Run: headless pygame with SDL's dummy video driver; simulated clock (each Clock.tick advances the game by its frame time, no real sleeping); random seed 0; keys injected as events and as key.get_pressed() state; mouse plan: one left click at the window centre at the start of phase 2, then a move to the lower-right quarter at the start of phase 3.
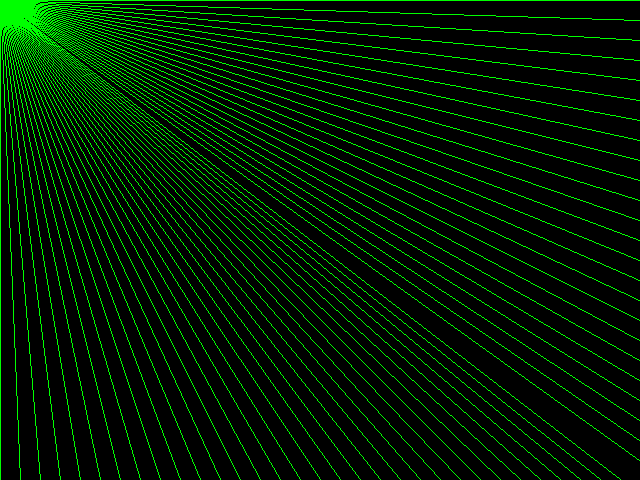
Frame 1 of 4 · flips 1–60 · no input
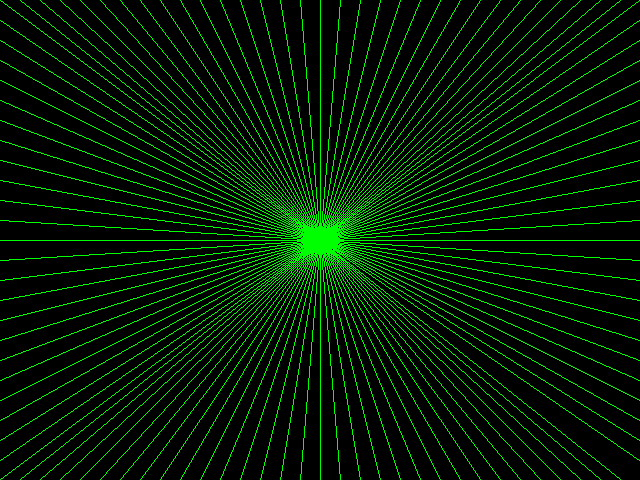
Frame 2 of 4 · flips 61–180 · clicked the window centre · tapped SPACE, RETURN · held RIGHT (→), D
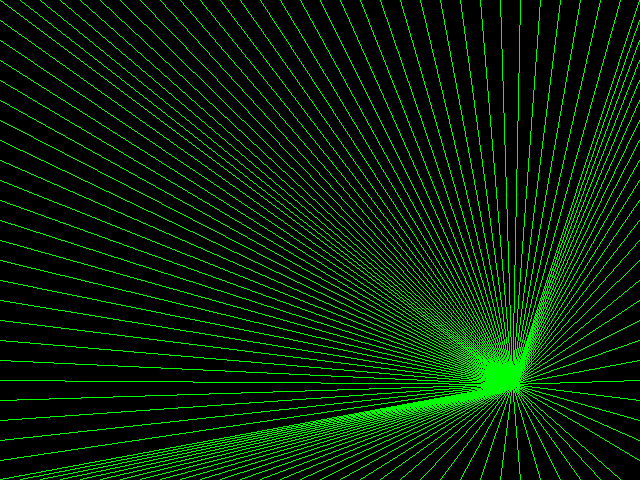
Frame 3 of 4 · flips 181–300 · moved the mouse to the lower-right quarter · held DOWN (↓), S
Frame 4 of 4 · flips 301–420 · held LEFT (←), A, UP (↑), W · screen unchanged from frame 3, image omitted

The pygame program that drew these frames:

import pygame
from pygame.locals import *
from sys import exit


pygame.init()
screen = pygame.display.set_mode((640, 480), 0, 32)

while True:
    for event in pygame.event.get():
        if event.type == QUIT:
            pygame.quit()
            exit()

    screen.fill((0, 0, 0))
    mouse_pos = pygame.mouse.get_pos()
    for x in range(0, 640, 20):
        pygame.draw.line(screen, (0, 255, 0), (x, 0), mouse_pos)
        pygame.draw.line(screen, (0, 255, 0), (x, 479), mouse_pos)

    for y in range(0, 480, 20):
        pygame.draw.line(screen, (0, 255, 0), (0, y), mouse_pos)
        pygame.draw.line(screen, (0, 255, 0), (639, y), mouse_pos)

    pygame.display.update()
